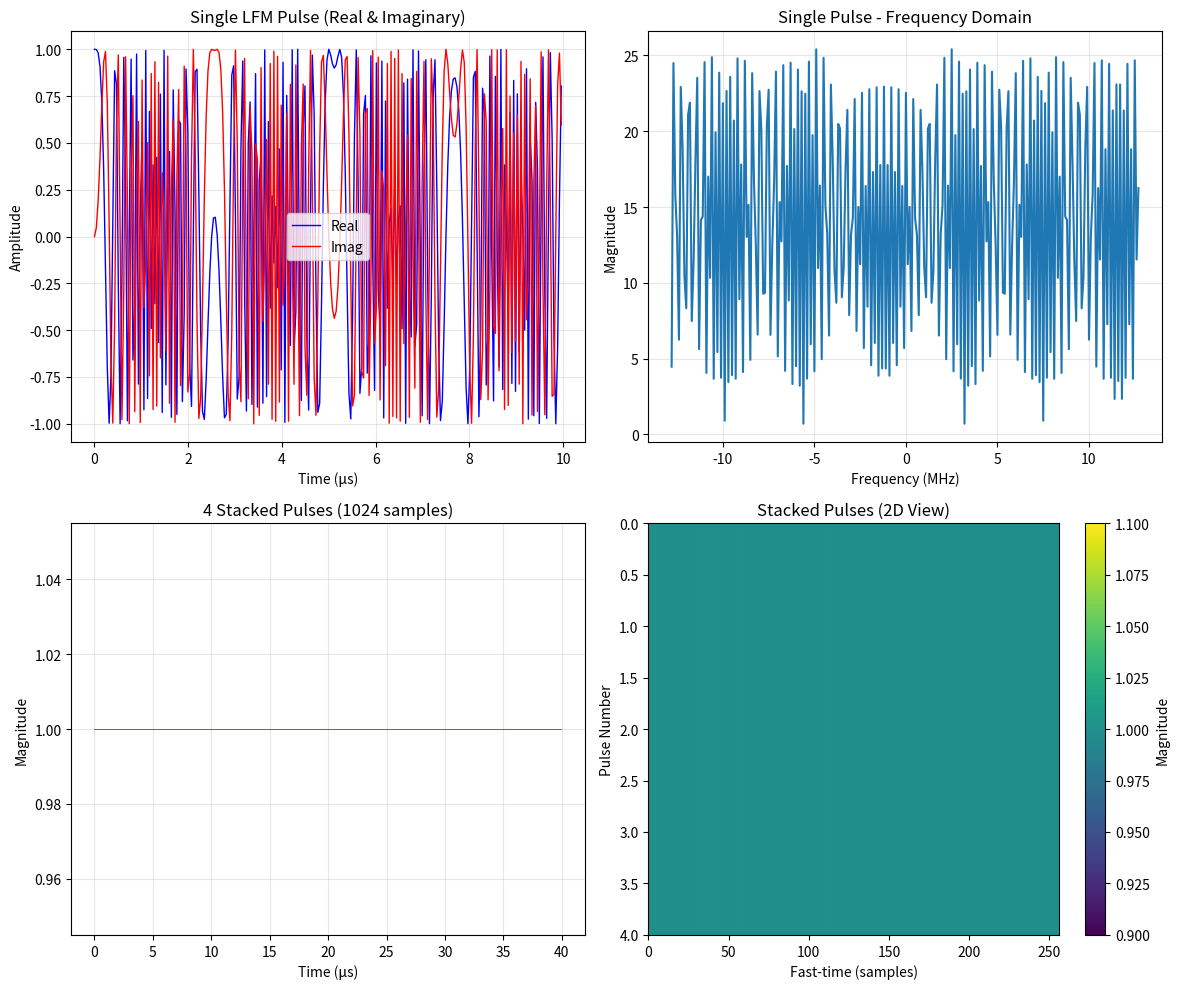

The script that saved this image: (Note: this script raises an exception after producing the figure.)
#!/usr/bin/env python3
"""
Generate signal processing plots for radar demos.
Creates visualizations of pulse stacking, range compression, and Range-Doppler maps.
"""

import numpy as np
import matplotlib
matplotlib.use('Agg')  # Use non-interactive backend
import matplotlib.pyplot as plt
from pathlib import Path

def generate_lfm_pulse(num_samples=256, bandwidth=100e6, duration=10e-6):
    """Generate LFM (Linear Frequency Modulation) pulse."""
    sample_rate = num_samples / duration
    chirp_rate = bandwidth / duration
    
    t = np.arange(num_samples) / sample_rate
    phase = 2 * np.pi * (chirp_rate / 2.0 * t * t)
    signal = np.exp(1j * phase)
    
    return signal, t

def plot_pulse_stacking():
    """Create visualization of pulse stacking."""
    fig, axes = plt.subplots(2, 2, figsize=(12, 10))
    
    # Generate LFM pulse
    pulse, t = generate_lfm_pulse()
    
    # Plot 1: Single LFM pulse - Time domain
    ax = axes[0, 0]
    ax.plot(t * 1e6, np.real(pulse), 'b-', linewidth=1)
    ax.plot(t * 1e6, np.imag(pulse), 'r-', linewidth=1)
    ax.set_xlabel('Time (μs)')
    ax.set_ylabel('Amplitude')
    ax.set_title('Single LFM Pulse (Real & Imaginary)')
    ax.legend(['Real', 'Imag'])
    ax.grid(True, alpha=0.3)
    
    # Plot 2: LFM pulse - Frequency domain
    ax = axes[0, 1]
    fft_pulse = np.fft.fft(pulse)
    freq = np.fft.fftfreq(len(pulse), t[1] - t[0])
    ax.plot(np.fft.fftshift(freq) / 1e6, np.fft.fftshift(np.abs(fft_pulse)))
    ax.set_xlabel('Frequency (MHz)')
    ax.set_ylabel('Magnitude')
    ax.set_title('Single Pulse - Frequency Domain')
    ax.grid(True, alpha=0.3)
    
    # Plot 3: Stacked pulses (simulate 4 pulses)
    ax = axes[1, 0]
    num_pulses = 4
    stacked = np.tile(pulse, num_pulses)
    t_stacked = np.arange(len(stacked)) * (t[1] - t[0])
    ax.plot(t_stacked * 1e6, np.abs(stacked), 'purple', linewidth=0.5)
    ax.set_xlabel('Time (μs)')
    ax.set_ylabel('Magnitude')
    ax.set_title(f'{num_pulses} Stacked Pulses (1024 samples)')
    ax.grid(True, alpha=0.3)
    
    # Plot 4: Stacked pulses - 2D representation
    ax = axes[1, 1]
    stacked_2d = np.tile(pulse, (num_pulses, 1))
    im = ax.imshow(np.abs(stacked_2d), aspect='auto', cmap='viridis', 
                   extent=[0, len(pulse), num_pulses, 0])
    ax.set_xlabel('Fast-time (samples)')
    ax.set_ylabel('Pulse Number')
    ax.set_title('Stacked Pulses (2D View)')
    plt.colorbar(im, ax=ax, label='Magnitude')
    
    plt.tight_layout()
    plt.savefig('/tmp/pulse_stacking.png', dpi=150, bbox_inches='tight')
    print("✓ Generated pulse_stacking.png")
    plt.close()

def plot_range_compression():
    """Create visualization of range compression using FFT."""
    fig, axes = plt.subplots(2, 2, figsize=(12, 10))
    
    # Generate and stack pulses
    pulse, t = generate_lfm_pulse()
    num_pulses = 4
    stacked = np.tile(pulse, num_pulses)
    
    # Plot 1: Time domain signal
    ax = axes[0, 0]
    ax.plot(np.abs(stacked), 'b-', linewidth=0.5)
    ax.set_xlabel('Sample Index')
    ax.set_ylabel('Magnitude')
    ax.set_title('Before Range Compression (Time Domain)')
    ax.grid(True, alpha=0.3)
    
    # Plot 2: After FFT (Range Compression)
    ax = axes[0, 1]
    compressed = np.fft.fft(stacked)
    ax.plot(np.abs(compressed), 'r-', linewidth=0.5)
    ax.set_xlabel('Range Bin')
    ax.set_ylabel('Magnitude')
    ax.set_title('After Range Compression (FFT)')
    ax.grid(True, alpha=0.3)
    
    # Find peak
    peak_idx = np.argmax(np.abs(compressed))
    peak_val = np.abs(compressed[peak_idx])
    ax.axvline(peak_idx, color='green', linestyle='--', alpha=0.7, label=f'Peak @ {peak_idx}')
    ax.legend()
    
    # Plot 3: Zoom on peak
    ax = axes[1, 0]
    zoom_range = 100
    start = max(0, peak_idx - zoom_range)
    end = min(len(compressed), peak_idx + zoom_range)
    ax.plot(range(start, end), np.abs(compressed[start:end]), 'r-', linewidth=1)
    ax.axvline(peak_idx, color='green', linestyle='--', alpha=0.7)
    ax.set_xlabel('Range Bin')
    ax.set_ylabel('Magnitude')
    ax.set_title(f'Peak Detail (Magnitude: {peak_val:.2f})')
    ax.grid(True, alpha=0.3)
    
    # Plot 4: Phase information
    ax = axes[1, 1]
    ax.plot(np.angle(compressed), 'purple', linewidth=0.5, alpha=0.7)
    ax.set_xlabel('Range Bin')
    ax.set_ylabel('Phase (radians)')
    ax.set_title('Phase After Range Compression')
    ax.grid(True, alpha=0.3)
    
    plt.tight_layout()
    plt.savefig('/tmp/range_compression.png', dpi=150, bbox_inches='tight')
    print("✓ Generated range_compression.png")
    plt.close()

def plot_range_doppler_map():
    """Create Range-Doppler map visualization."""
    fig, axes = plt.subplots(2, 2, figsize=(14, 12))
    
    # Generate pulse with Doppler
    pulse, t = generate_lfm_pulse()
    num_pulses = 16
    doppler_freq = 1000  # Hz
    prf = 10000  # Pulse Repetition Frequency
    
    # Stack pulses with Doppler shift
    stacked = []
    for i in range(num_pulses):
        phase_shift = 2 * np.pi * doppler_freq * i / prf
        shifted_pulse = pulse * np.exp(1j * phase_shift)
        stacked.append(shifted_pulse)
    
    stacked = np.array(stacked)
    
    # Plot 1: Stacked pulses (slow-time, fast-time)
    ax = axes[0, 0]
    im = ax.imshow(np.abs(stacked), aspect='auto', cmap='viridis',
                   extent=[0, stacked.shape[1], num_pulses, 0])
    ax.set_xlabel('Fast-time (Range samples)')
    ax.set_ylabel('Slow-time (Pulse #)')
    ax.set_title('Pulse Stack Before Processing')
    plt.colorbar(im, ax=ax, label='Magnitude')
    
    # Range compression (FFT along fast-time)
    range_compressed = np.fft.fft(stacked, axis=1)
    
    # Plot 2: After Range Compression
    ax = axes[0, 1]
    im = ax.imshow(np.abs(range_compressed), aspect='auto', cmap='hot',
                   extent=[0, range_compressed.shape[1], num_pulses, 0])
    ax.set_xlabel('Range Bin')
    ax.set_ylabel('Pulse #')
    ax.set_title('After Range Compression')
    plt.colorbar(im, ax=ax, label='Magnitude')
    
    # Doppler compression (FFT along slow-time)
    rd_map = np.fft.fft(range_compressed, axis=0)
    magnitude = np.abs(rd_map)
    
    # Plot 3: Range-Doppler Map
    ax = axes[1, 0]
    im = ax.imshow(magnitude, aspect='auto', cmap='jet',
                   extent=[0, rd_map.shape[1], num_pulses, 0])
    ax.set_xlabel('Range Bin')
    ax.set_ylabel('Doppler Bin')
    ax.set_title('Range-Doppler Map')
    plt.colorbar(im, ax=ax, label='Magnitude')
    
    # Mark peak
    max_idx = np.unravel_index(np.argmax(magnitude), magnitude.shape)
    doppler_bin, range_bin = max_idx
    ax.plot(range_bin, doppler_bin, 'w*', markersize=15, 
            markeredgewidth=2, markeredgecolor='black')
    ax.text(range_bin + 10, doppler_bin, 
            f'Peak\n({doppler_bin}, {range_bin})\nMag: {magnitude[max_idx]:.1f}',
            color='white', fontsize=9, 
            bbox=dict(boxstyle='round', facecolor='black', alpha=0.7))
    
    # Plot 4: Range-Doppler (log scale for better visualization)
    ax = axes[1, 1]
    magnitude_db = 20 * np.log10(magnitude + 1e-10)
    im = ax.imshow(magnitude_db, aspect='auto', cmap='jet',
                   extent=[0, rd_map.shape[1], num_pulses, 0])
    ax.set_xlabel('Range Bin')
    ax.set_ylabel('Doppler Bin')
    ax.set_title('Range-Doppler Map (dB scale)')
    plt.colorbar(im, ax=ax, label='Magnitude (dB)')
    ax.plot(range_bin, doppler_bin, 'w*', markersize=15, 
            markeredgewidth=2, markeredgecolor='black')
    
    plt.tight_layout()
    plt.savefig('/tmp/range_doppler_map.png', dpi=150, bbox_inches='tight')
    print("✓ Generated range_doppler_map.png")
    plt.close()
    
    return doppler_bin, range_bin, magnitude[max_idx]

def main():
    print("=" * 60)
    print("Generating Radar Signal Processing Plots")
    print("=" * 60)
    print()
    
    # Generate all plots
    plot_pulse_stacking()
    plot_range_compression()
    doppler_bin, range_bin, peak_mag = plot_range_doppler_map()
    
    print()
    print("=" * 60)
    print("All plots generated successfully!")
    print("=" * 60)
    print()
    print("Files created in /tmp/:")
    print("  - pulse_stacking.png")
    print("  - range_compression.png")
    print("  - range_doppler_map.png")
    print()
    print(f"Range-Doppler Peak Detection:")
    print(f"  Doppler Bin: {doppler_bin}")
    print(f"  Range Bin: {range_bin}")
    print(f"  Magnitude: {peak_mag:.2f}")

if __name__ == "__main__":
    main()
